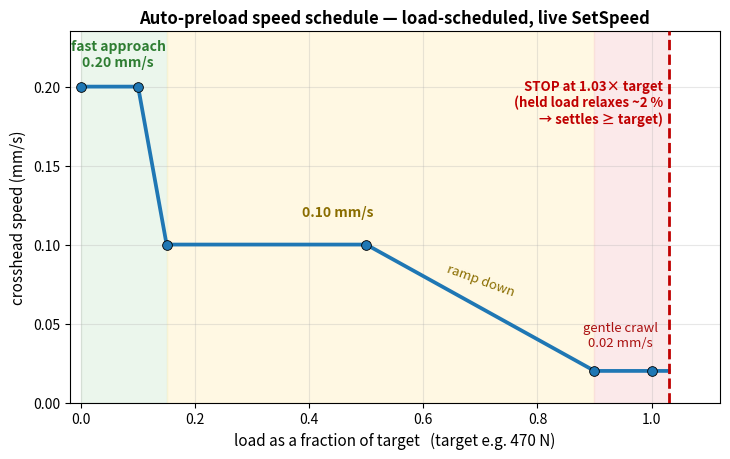

Python code for this plot: (Note: this script raises an exception after producing the figure.)
"""Auto-preload speed schedule (from main.py PRELOAD_SPEED_KNOTS): crosshead speed vs load as a
fraction of target. Fast approach → ramp down → gentle crawl, stop at 1.03x target to offset PLA
stress relaxation. Saves preload_schedule.png for the deck."""
import sys
sys.stdout.reconfigure(encoding="utf-8")
import matplotlib
matplotlib.use("Agg")
import matplotlib.pyplot as plt

KNOTS = [(0.0, 0.20), (0.10, 0.20), (0.15, 0.10), (0.50, 0.10), (0.90, 0.02), (1.0, 0.02)]
STOP = 1.03
xs = [k[0] for k in KNOTS] + [STOP]
ys = [k[1] for k in KNOTS] + [0.02]

fig, ax = plt.subplots(figsize=(7.4, 4.7))
ax.axvspan(0.0, 0.15, color="#c8e6c9", alpha=0.35, zorder=0)
ax.axvspan(0.15, 0.90, color="#fff3cd", alpha=0.55, zorder=0)
ax.axvspan(0.90, STOP, color="#f8d7da", alpha=0.55, zorder=0)
ax.plot(xs, ys, "-", color="#1f77b4", lw=2.7, zorder=3)
ax.plot([k[0] for k in KNOTS], [k[1] for k in KNOTS], "o", color="#1f77b4",
        ms=7, mec="black", mew=0.6, zorder=4)
ax.axvline(STOP, color="#c00000", ls="--", lw=2.0, zorder=5)

ax.text(0.065, 0.213, "fast approach\n0.20 mm/s", ha="center", fontsize=10, color="#2e7d32", fontweight="bold")
ax.text(0.45, 0.118, "0.10 mm/s", ha="center", fontsize=10, color="#8a6d00", fontweight="bold")
ax.text(0.70, 0.068, "ramp down", ha="center", fontsize=9.5, color="#8a6d00", rotation=-20)
ax.text(0.945, 0.036, "gentle crawl\n0.02 mm/s", ha="center", fontsize=9.5, color="#a11")
ax.text(STOP - 0.01, 0.205, "STOP at 1.03× target\n(held load relaxes ~2 %\n→ settles ≥ target)",
        ha="right", va="top", color="#c00000", fontsize=9.5, fontweight="bold")

ax.set_xlabel("load as a fraction of target   (target e.g. 470 N)", fontsize=11)
ax.set_ylabel("crosshead speed (mm/s)", fontsize=11)
ax.set_title("Auto-preload speed schedule — load-scheduled, live SetSpeed", fontweight="bold")
ax.set_xlim(-0.02, 1.12); ax.set_ylim(0, 0.235)
ax.grid(alpha=0.3)
plt.tight_layout(); plt.savefig("documentation/figures/features/preload_schedule.png", dpi=150, bbox_inches="tight"); plt.close()
print("saved preload_schedule.png")
